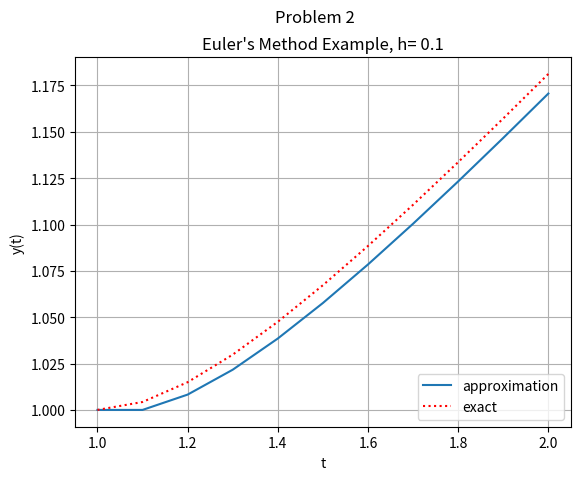

Python code for this plot:
'''
 Euler’s Method
====================================================================
Author: Avijit Maity
====================================================================
This Program solves the given initial  value problem using
 with Euler’s Method
'''

import numpy as np
import matplotlib.pyplot as plt
from scipy.integrate import odeint


# The ordinary differential equation
def f(t,y ):
    return (y/t)- (y/t)**2

# Define the initial values and mesh
# limits: 1.0 <= t <= 2.0
a=1
b=2
h= 0.1 # determine step-size
t = np.arange( a, b+h, h ) # create mesh
N = int((b-a)/h)
y = np.zeros((N+1,)) # initialize y
t[0]=1
y[0]=1

for i in range(1,N+1): # apply Euler's method
    y[i] = y[i-1] + h * f( t[i-1], y[i-1] )


# The exact solution for this initial value
def exact( t ):
      return t/(1+np.log(t))

#We can use the following expression to evaluate the absolute
#error, which is the sum of the absolute values of the residuals
error_abs = lambda x, y: np.sum( np.abs( x - y ) )
print("The absolute error in the solution obtained using Euler’s method",error_abs( exact(t), y ))

#We can use the following expression to evaluate the relative
#error, which is the sum of the absolute values of the residuals
error_rel = lambda x, y: np.sum( np.abs( x - y ) / np.abs( x ) )
print("The relative error in the solution obtained using Euler’s method",error_abs( exact(t), y ))

# Plot the Euler solution
from matplotlib.pyplot import *
plot( t, y, label='approximation' )
plot( t, exact(t),':', color='red', label='exact' )
title( "Euler's Method Example, h= 0.1" )
suptitle("Problem 2")
xlabel('t')
ylabel('y(t)')
legend(loc=4)
grid()
show()

